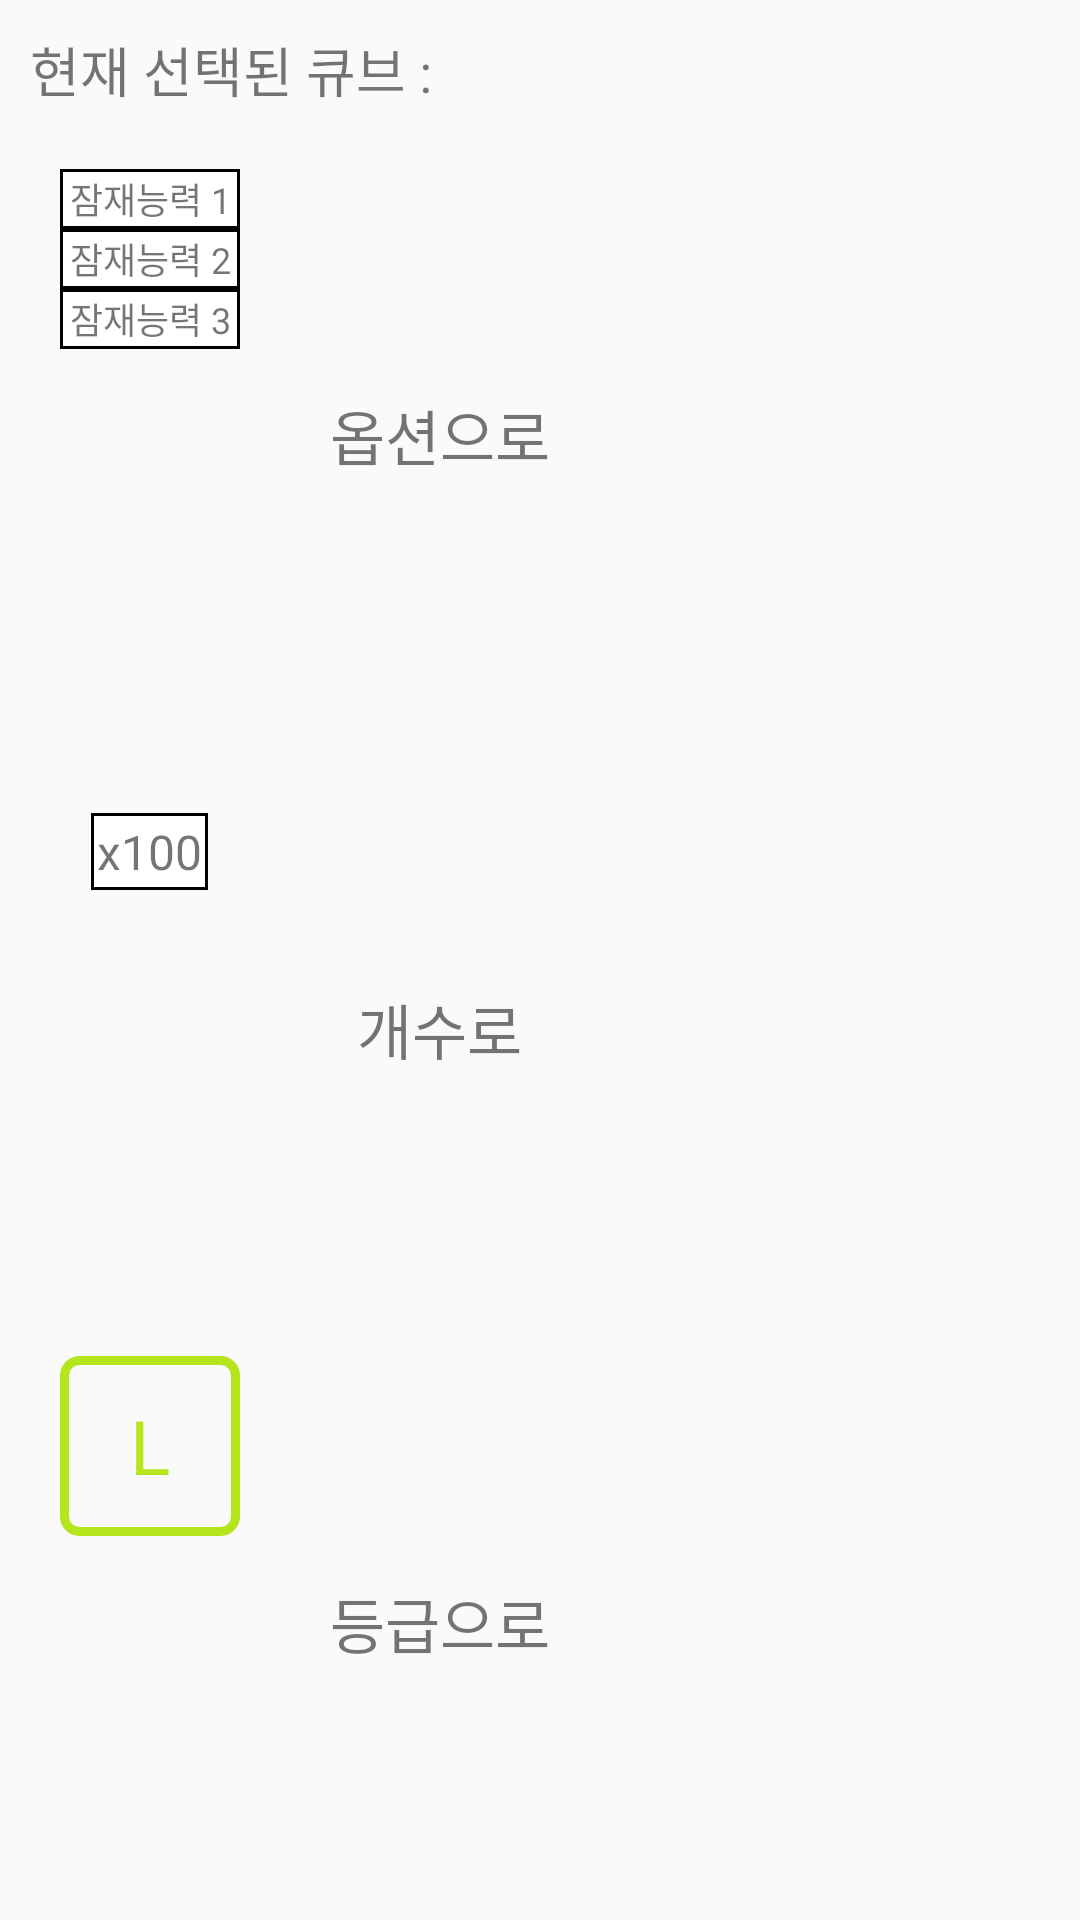

Write the Android layout XML for this screen, with the resource values it uses.
<!-- AndroidManifest.xml: application theme AppTheme -->
<!-- res/layout/view_auto_setting.xml -->
<?xml version="1.0" encoding="utf-8"?>
<LinearLayout xmlns:android="http://schemas.android.com/apk/res/android"
    android:layout_width="match_parent"
    android:layout_height="match_parent"
    android:orientation="vertical">

    <TextView
        android:id="@+id/tv_selected_cube"
        android:layout_width="match_parent"
        android:layout_height="wrap_content"
        android:layout_margin="10dp"
        android:text="현재 선택된 큐브 : "
        android:textSize="18sp" />


    <TableLayout
        android:layout_width="match_parent"
        android:layout_height="match_parent" >

        <TableRow
            android:id="@+id/btn_to_option"
            android:layout_width="match_parent"
            android:layout_height="0dp"
            android:layout_marginLeft="10dp"
            android:layout_marginRight="10dp"
            android:layout_weight="1" >

            <TableLayout
                android:layout_width="60dp"
                android:layout_height="60dp"
                android:layout_margin="10dp"
                android:stretchColumns="*">

                <TableRow
                    android:layout_width="match_parent"
                    android:layout_height="0dp"
                    android:layout_weight="1" >

                    <TextView
                        android:layout_width="match_parent"
                        android:layout_height="match_parent"
                        android:gravity="center"
                        android:background="@drawable/border_default"
                        android:text="잠재능력 1"
                        android:textSize="12sp"/>

                </TableRow>
                <TableRow
                    android:layout_width="match_parent"
                    android:layout_height="0dp"
                    android:layout_weight="1" >

                    <TextView
                        android:layout_width="match_parent"
                        android:layout_height="match_parent"
                        android:gravity="center"
                        android:background="@drawable/border_default"
                        android:text="잠재능력 2"
                        android:textSize="12sp" />

                </TableRow>
                <TableRow
                    android:layout_width="match_parent"
                    android:layout_height="0dp"
                    android:layout_weight="1" >

                    <TextView
                        android:layout_width="match_parent"
                        android:layout_height="match_parent"
                        android:gravity="center"
                        android:background="@drawable/border_default"
                        android:text="잠재능력 3"
                        android:textSize="12sp" />

                </TableRow>

            </TableLayout>

            <TextView
                android:layout_width="wrap_content"
                android:layout_height="wrap_content"
                android:layout_gravity="center"
                android:layout_marginLeft="10dp"
                android:layout_marginRight="10dp"
                android:text="옵션으로"
                android:textSize="20sp"/>

        </TableRow>

        <TableRow
            android:id="@+id/btn_to_number"
            android:layout_width="match_parent"
            android:layout_height="0dp"
            android:layout_marginLeft="10dp"
            android:layout_marginRight="10dp"
            android:layout_weight="1" >

            <RelativeLayout
                android:layout_width="wrap_content"
                android:layout_height="wrap_content" >

                <ImageView
                    android:id="@+id/iv_selected_cube"
                    android:layout_width="80dp"
                    android:layout_height="80dp"
                    android:padding="1dp"
                    android:background="@android:color/transparent"
                    android:scaleType="fitCenter"
                    android:src="@drawable/red_cube" />

                <TextView
                    android:layout_width="wrap_content"
                    android:layout_height="wrap_content"
                    android:layout_centerInParent="true"
                    android:background="@drawable/border_default"
                    android:padding="2dp"
                    android:text="x100"
                    android:textSize="16sp"/>

            </RelativeLayout>

            <TextView
                android:layout_width="wrap_content"
                android:layout_height="wrap_content"
                android:layout_gravity="center"
                android:layout_marginLeft="10dp"
                android:layout_marginRight="10dp"
                android:text="개수로"
                android:textSize="20sp"/>

        </TableRow>

        <TableRow
            android:id="@+id/btn_to_class"
            android:layout_width="match_parent"
            android:layout_height="0dp"
            android:layout_marginLeft="10dp"
            android:layout_marginRight="10dp"
            android:layout_weight="1" >

            <TextView
                android:layout_width="60dp"
                android:layout_height="60dp"
                android:layout_margin="10dp"
                android:background="@drawable/border_legendary"
                android:gravity="center"
                android:text="L"
                android:textColor="@color/legendary"
                android:textSize="25sp" />

            <TextView
                android:layout_width="wrap_content"
                android:layout_height="wrap_content"
                android:layout_gravity="center"
                android:layout_marginLeft="10dp"
                android:layout_marginRight="10dp"
                android:text="등급으로"
                android:textSize="20sp"/>
        </TableRow>
    </TableLayout>

</LinearLayout>
<!-- resources referenced by this layout -->
<resources>
  <color name="legendary">#b5e61d</color>
  <!-- drawable border_default (drawable) -->
  <?xml version="1.0" encoding="utf-8"?>
  <layer-list xmlns:android="http://schemas.android.com/apk/res/android" >
  
      <item>
          <shape>
              <stroke
                  android:width="1dp"
                  android:color="@color/black" />
  
              <solid android:color="@color/white" />
          </shape>
      </item>
  
  </layer-list>
  <!-- drawable border_legendary (drawable) -->
  <?xml version="1.0" encoding="utf-8"?>
  <layer-list xmlns:android="http://schemas.android.com/apk/res/android" >
  
      <item>
          <shape>
              <corners android:radius="5dp" />
              <stroke
                  android:width="3dp"
                  android:color="@color/legendary" />
  
              <solid android:color="@color/background" />
          </shape>
      </item>
  
  </layer-list>
  <style name="AppTheme" parent="Theme.AppCompat.Light">
          
          <item name="colorPrimary">@color/colorPrimary</item>
          <item name="colorPrimaryDark">@color/colorPrimaryDark</item>
          <item name="colorAccent">@color/colorAccent</item>
          <item name="windowActionBar">false</item>
          <item name="windowNoTitle">true</item>
      </style>
  <color name="black">#000</color>
  <color name="white">#FFF</color>
  <color name="background">#fafafa</color>
  <color name="colorPrimary">#6200EE</color>
  <color name="colorPrimaryDark">#3700B3</color>
  <color name="colorAccent">#03DAC5</color>
</resources>
